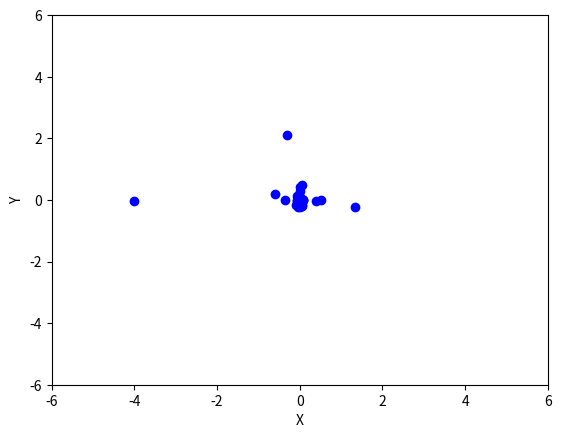

This chart was generated by the following Python code:
import random
import matplotlib.pyplot as plt

# Constants
NUM_PARTICLES = 200
NUM_DIMENSIONS = 4
MAX_ITERATIONS = 200
C1 = 2.0  # Cognitive parameter
C2 = 2.0  # Social parameter
W = 0.7   # Inertia weight

# Function to optimize (example: sphere function)
def fitness_function(position):
    return sum([x**2 for x in position])

class Particle:
    def __init__(self):
        self.position = [random.uniform(-5, 5) for _ in range(NUM_DIMENSIONS)]
        self.velocity = [random.uniform(-1, 1) for _ in range(NUM_DIMENSIONS)]
        self.best_position = self.position.copy()

    def update_velocity(self, global_best_position):
        for i in range(NUM_DIMENSIONS):
            r1 = random.random()
            r2 = random.random()
            cognitive_velocity = C1 * r1 * (self.best_position[i] - self.position[i])
            social_velocity = C2 * r2 * (global_best_position[i] - self.position[i])
            self.velocity[i] = W * self.velocity[i] + cognitive_velocity + social_velocity

    def update_position(self):
        for i in range(NUM_DIMENSIONS):
            self.position[i] += self.velocity[i]

    def update_best_position(self):
        if fitness_function(self.position) < fitness_function(self.best_position):
            self.best_position = self.position.copy()

# Initialize particles
particles = [Particle() for _ in range(NUM_PARTICLES)]

# Find global best position
global_best_position = particles[0].position.copy()
for particle in particles:
    if fitness_function(particle.position) < fitness_function(global_best_position):
        global_best_position = particle.position.copy()

# Plot initialization
fig = plt.figure()
ax = fig.add_subplot(111)
ax.set_xlim(-6, 6)
ax.set_ylim(-6, 6)
ax.set_xlabel("X")
ax.set_ylabel("Y")
particles_scatter = ax.scatter([particle.position[0] for particle in particles],
                              [particle.position[1] for particle in particles],
                              color='b', marker='o')

# PSO main loop
iteration = 0
while iteration < MAX_ITERATIONS:
    for particle in particles:
        particle.update_velocity(global_best_position)
        particle.update_position()
        particle.update_best_position()

        # Update global best position
        if fitness_function(particle.position) < fitness_function(global_best_position):
            global_best_position = particle.position.copy()

    # Update particle positions on the plot
    particles_scatter.set_offsets([[particle.position[0], particle.position[1]] for particle in particles])
    plt.pause(0.05)

    iteration += 1

# Print the global best position and fitness value
print("Global Best Position:", global_best_position)
print("Global Best Fitness:", fitness_function(global_best_position))

# Show the final plot
plt.show()
